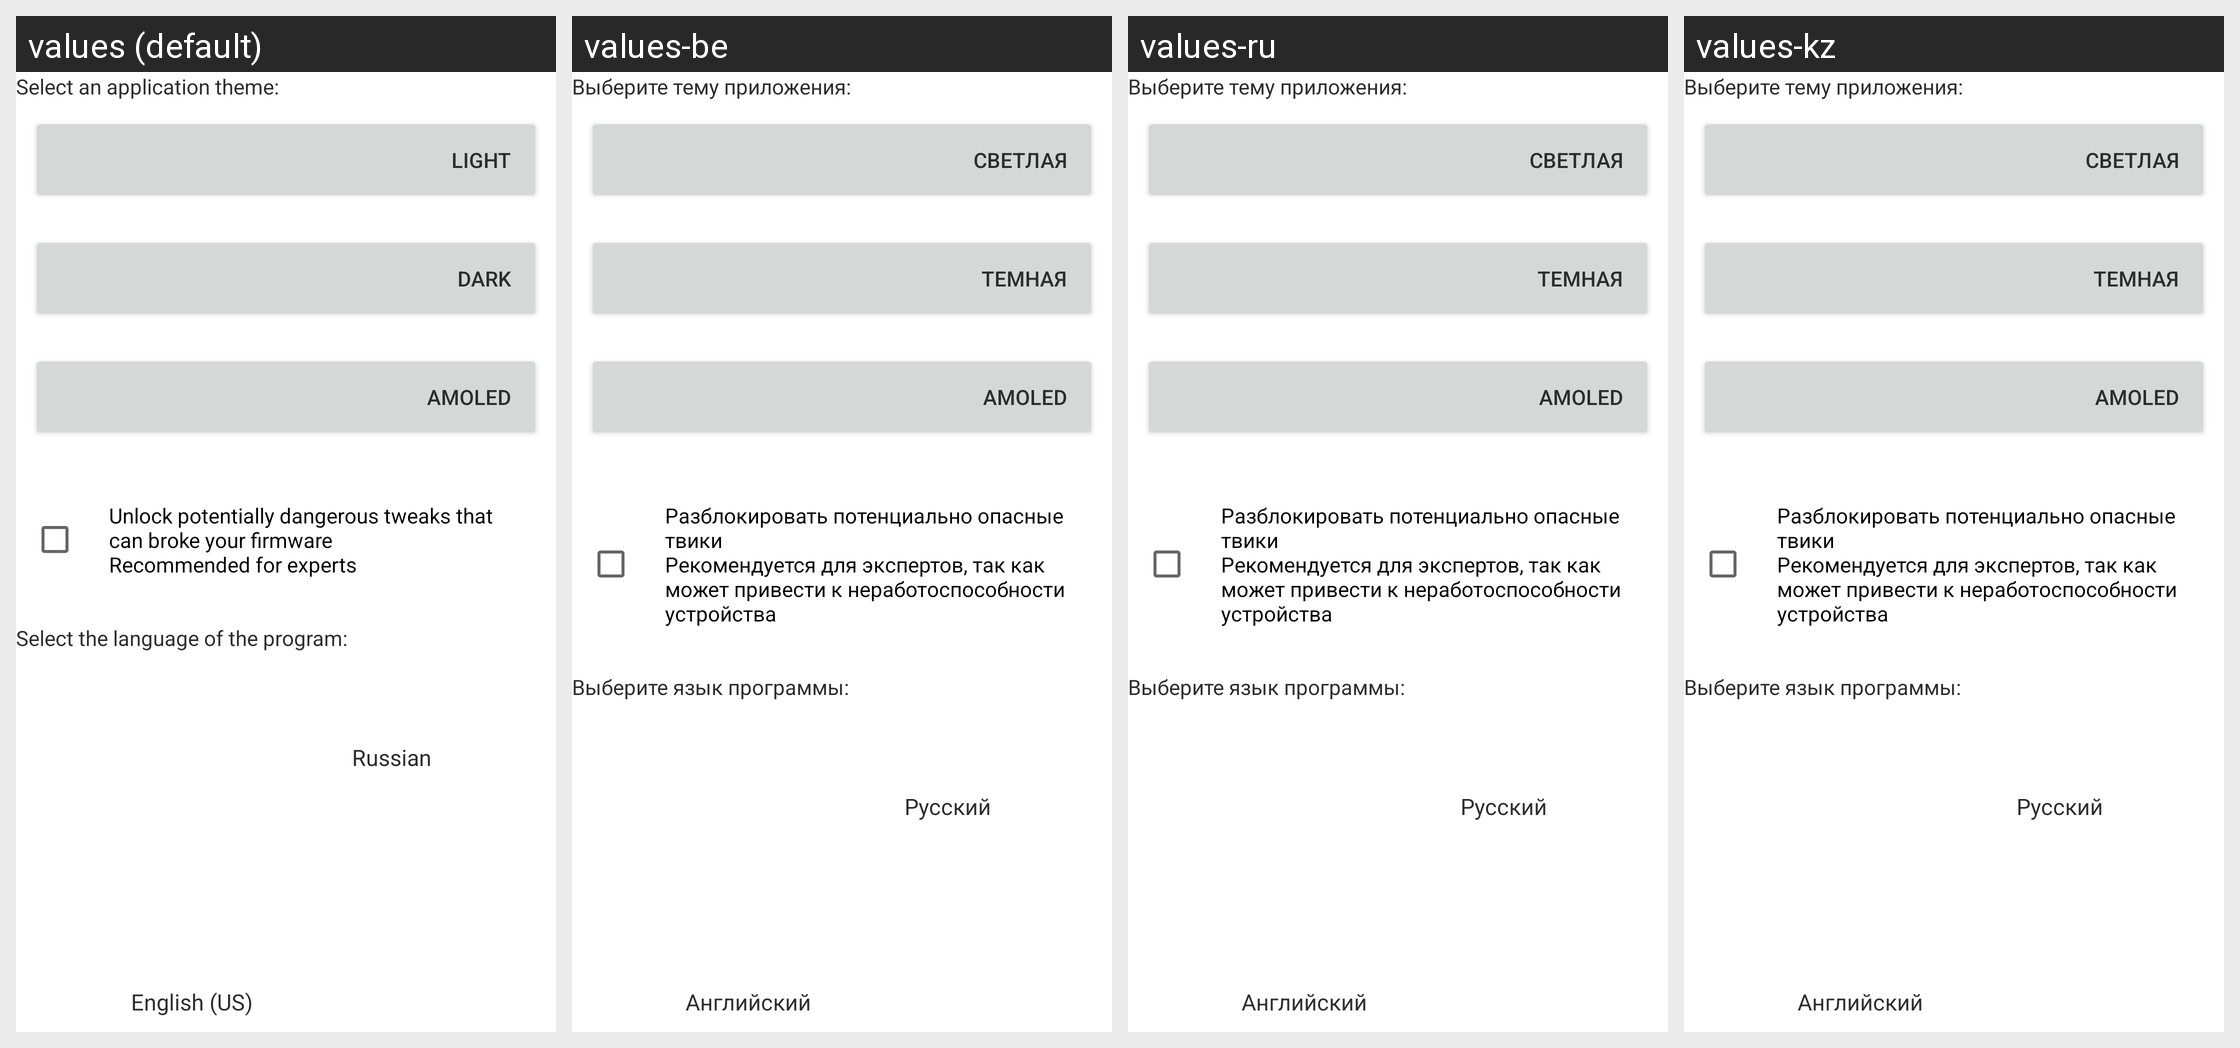

For this localized Android screen grid, give each drawn string resource with its value in every locale shown.
Android screen res/layout/fragment_settings.xml rendered under 4 locales, left to right: values (default), values-be, values-ru, values-kz. Device: Nexus 5 (rendered at 1080×1920; each locale shown at half size, 540×960, under a caption strip naming it); theme AppTheme.Light.
Other locales in the repository, not shown: values-uk.
Strings drawn on this screen, with the default value and each locale's value (text and hints the layout hard-codes, and strings that could not be matched under every locale, appear in the picture but are not listed):

theme
  values: Select an application theme:
  values-be: Выберите тему приложения:
  values-ru: Выберите тему приложения:
  values-kz: Выберите тему приложения:

themelight
  values: Light
  values-be: Светлая
  values-ru: Светлая
  values-kz: Светлая

themedark
  values: Dark
  values-be: Темная
  values-ru: Темная
  values-kz: Темная

unlocktweaks
  values: Unlock potentially dangerous tweaks that can broke your firmware
      Recommended for experts
  values-be: Разблокировать потенциально опасные твики
      Рекомендуется для экспертов, так как может привести к неработоспособности устройства
  values-ru: Разблокировать потенциально опасные твики
      Рекомендуется для экспертов, так как может привести к неработоспособности устройства
  values-kz: Разблокировать потенциально опасные твики
      Рекомендуется для экспертов, так как может привести к неработоспособности устройства

languageset
  values: Select the language of the program:
  values-be: Выберите язык программы:
  values-ru: Выберите язык программы:
  values-kz: Выберите язык программы:

rulanguage
  values: Russian
  values-be: Русский
  values-ru: Русский
  values-kz: Русский

enlanguage
  values: English (US)
  values-be: Английский
  values-ru: Английский
  values-kz: Английский
